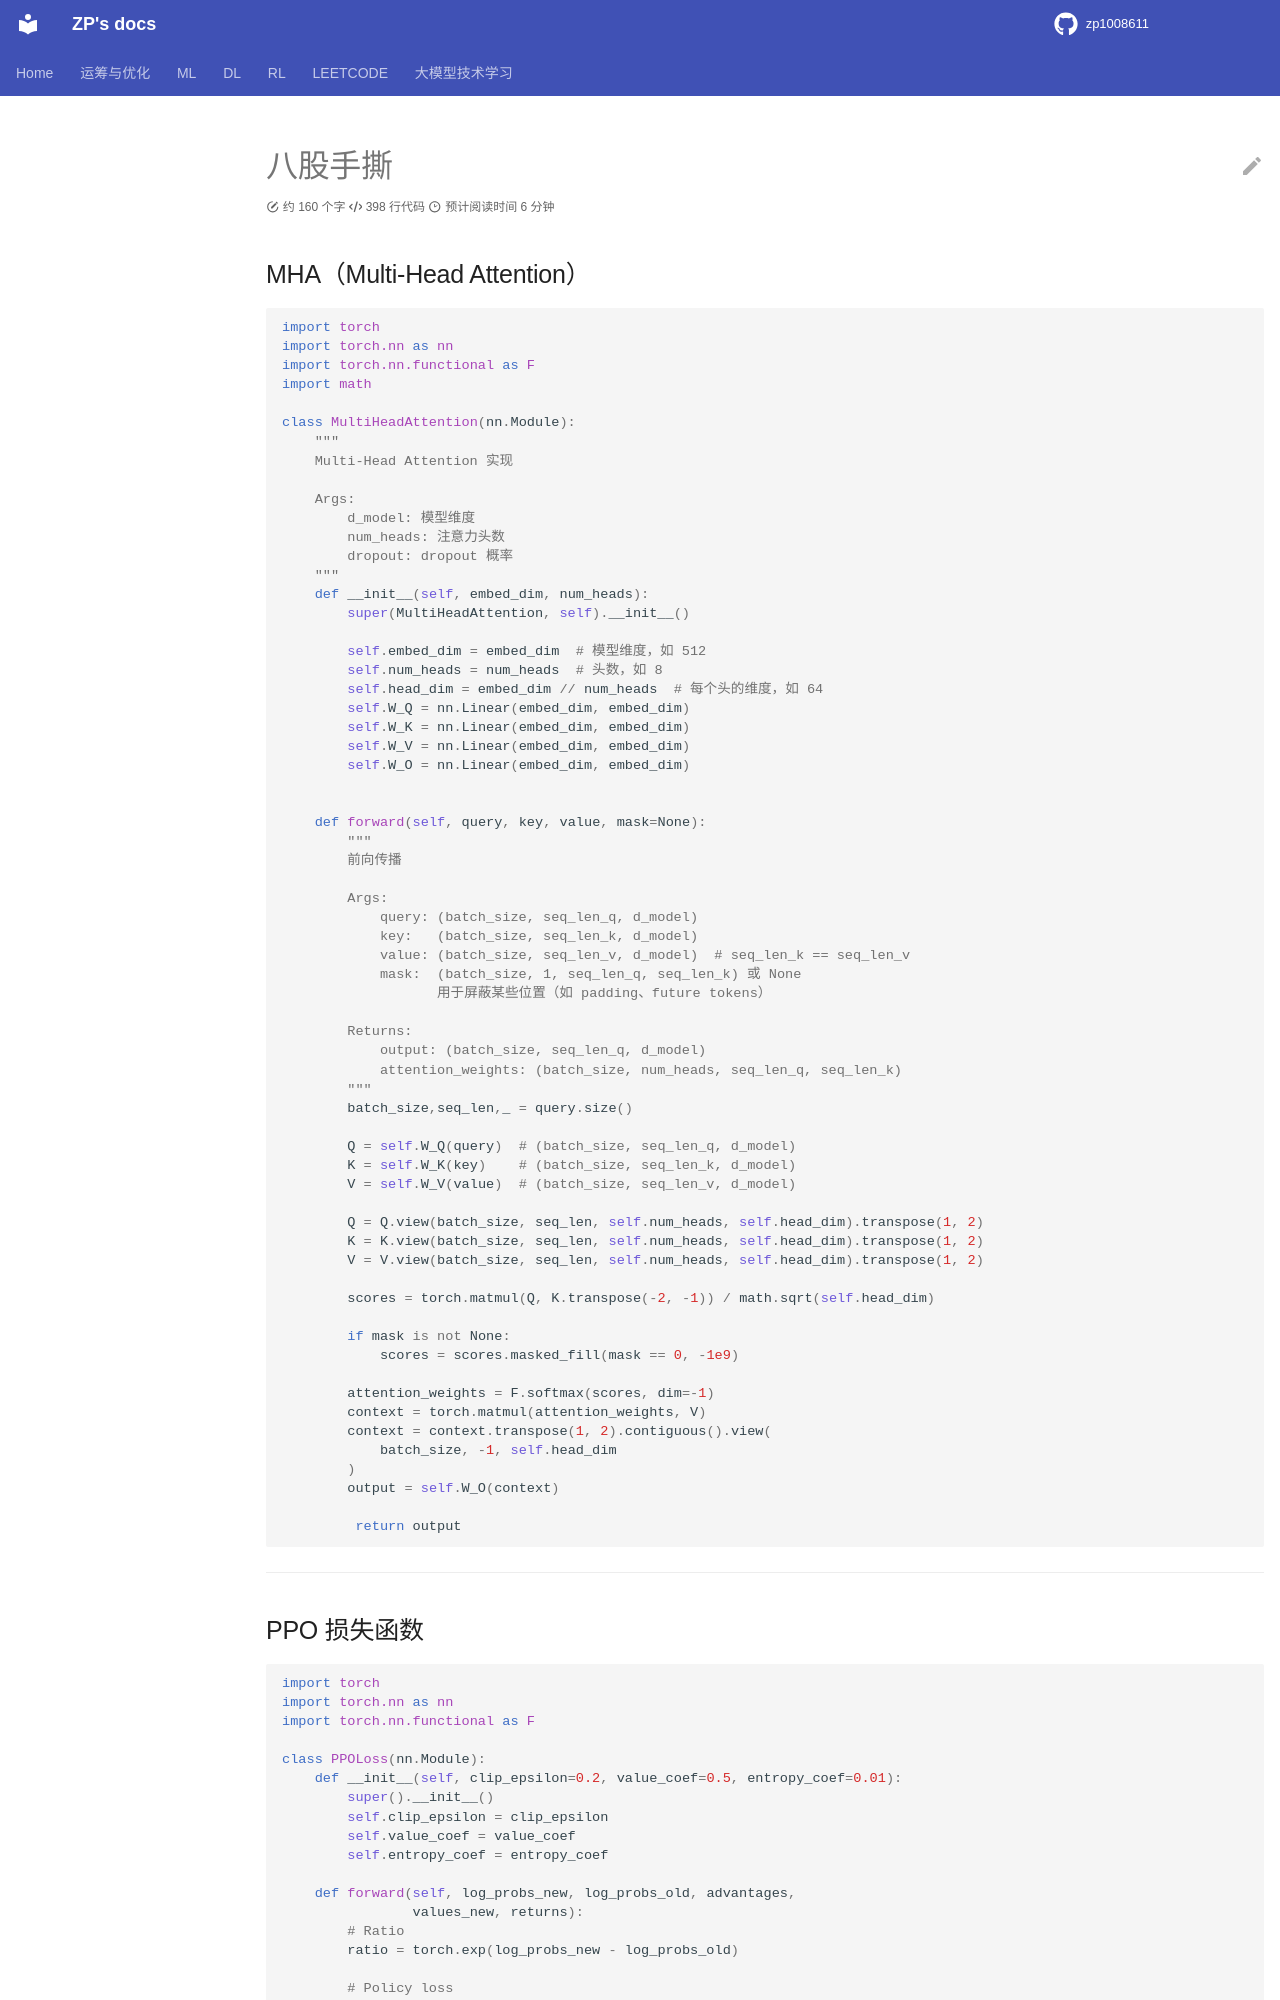

repository: zp1008611/zp1008611.github.io · page: RESUME_QandA/handover/index.html · generator: mkdocs

# 八股手撕

## MHA（Multi-Head Attention）

```python
import torch
import torch.nn as nn
import torch.nn.functional as F
import math

class MultiHeadAttention(nn.Module):
    """
    Multi-Head Attention 实现
    
    Args:
        d_model: 模型维度
        num_heads: 注意力头数
        dropout: dropout 概率
    """
    def __init__(self, embed_dim, num_heads):
        super(MultiHeadAttention, self).__init__()
        
        self.embed_dim = embed_dim  # 模型维度，如 512
        self.num_heads = num_heads  # 头数，如 8
        self.head_dim = embed_dim // num_heads  # 每个头的维度，如 64
        self.W_Q = nn.Linear(embed_dim, embed_dim)  
        self.W_K = nn.Linear(embed_dim, embed_dim)
        self.W_V = nn.Linear(embed_dim, embed_dim)
        self.W_O = nn.Linear(embed_dim, embed_dim)
        
        
    def forward(self, query, key, value, mask=None):
        """
        前向传播
        
        Args:
            query: (batch_size, seq_len_q, d_model)
            key:   (batch_size, seq_len_k, d_model)
            value: (batch_size, seq_len_v, d_model)  # seq_len_k == seq_len_v
            mask:  (batch_size, 1, seq_len_q, seq_len_k) 或 None
                   用于屏蔽某些位置（如 padding、future tokens）
        
        Returns:
            output: (batch_size, seq_len_q, d_model)
            attention_weights: (batch_size, num_heads, seq_len_q, seq_len_k)
        """
        batch_size,seq_len,_ = query.size()
        
        Q = self.W_Q(query)  # (batch_size, seq_len_q, d_model)
        K = self.W_K(key)    # (batch_size, seq_len_k, d_model)
        V = self.W_V(value)  # (batch_size, seq_len_v, d_model)
        
        Q = Q.view(batch_size, seq_len, self.num_heads, self.head_dim).transpose(1, 2)
        K = K.view(batch_size, seq_len, self.num_heads, self.head_dim).transpose(1, 2)
        V = V.view(batch_size, seq_len, self.num_heads, self.head_dim).transpose(1, 2)
        
        scores = torch.matmul(Q, K.transpose(-2, -1)) / math.sqrt(self.head_dim)
        
        if mask is not None:
            scores = scores.masked_fill(mask == 0, -1e9)
        
        attention_weights = F.softmax(scores, dim=-1)
        context = torch.matmul(attention_weights, V)
        context = context.transpose(1, 2).contiguous().view(
            batch_size, -1, self.head_dim
        )
        output = self.W_O(context) 
        
         return output
```

---
